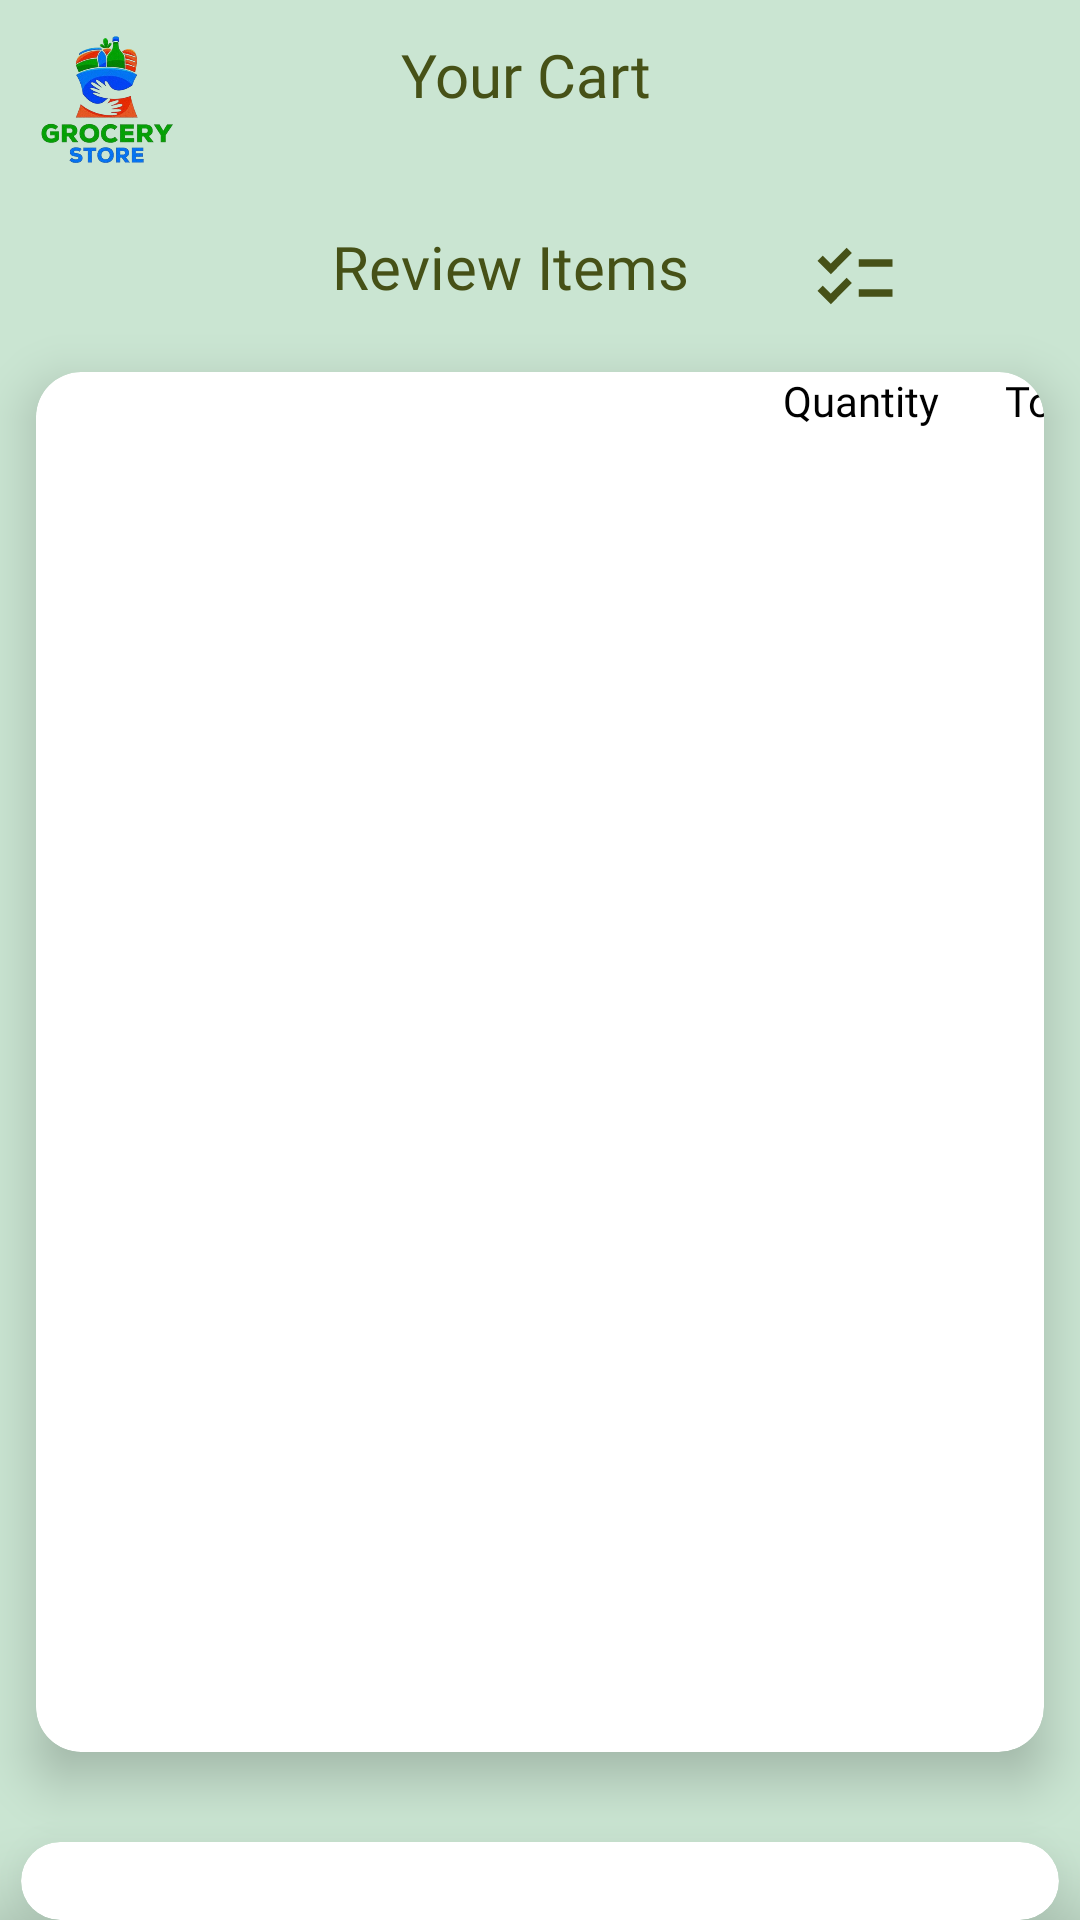

Layout XML and referenced resources for this Android screen:
<!-- AndroidManifest.xml: application theme Theme.Smallbasket -->
<!-- res/layout/activity_yourcart.xml -->
<?xml version="1.0" encoding="utf-8"?>
<RelativeLayout xmlns:android="http://schemas.android.com/apk/res/android"
    xmlns:app="http://schemas.android.com/apk/res-auto"
    xmlns:tools="http://schemas.android.com/tools"
    android:id="@+id/main"
    android:layout_width="match_parent"
    android:layout_height="match_parent"
    android:background="@drawable/background_5"
    tools:context=".Yourcart">

    <ImageView
        android:id="@+id/logo"
        android:layout_width="90dp"
        android:layout_height="90dp"
        android:src="@drawable/back3"
        android:paddingBottom="20dp"
        android:paddingRight="20dp"
        />

    <TextView
        android:id="@+id/YourCart"
        android:layout_width="180dp"
        android:layout_height="50dp"
        android:layout_toEndOf="@+id/logo"
        android:fontFamily="@font/aldrich"
        android:text="Your Cart"
        android:textSize="20dp"
        android:gravity="center"
        android:textColor="#465117"
        android:paddingRight="10dp"
        />

    <TextView
        android:id="@+id/ReviewItems"
        android:layout_width="210dp"
        android:layout_height="70dp"
        android:layout_below="@+id/YourCart"
        android:layout_marginTop="4dp"
        android:fontFamily="@font/aldrich"
        android:text="Review Items"
        android:textSize="20dp"
        android:paddingLeft="10dp"
        android:gravity="center"
        android:layout_marginLeft="60sp"
        android:textColor="#465117"
        />

    <ImageView
        android:layout_width="40dp"
        android:layout_height="40dp"
        android:layout_toEndOf="@+id/ReviewItems"
        android:layout_below="@+id/YourCart"
        android:layout_marginTop="20dp"
        android:src="@drawable/baseline_checklist_24"
        android:paddingTop="5dp"
        android:paddingRight="10dp"

        />

    <androidx.cardview.widget.CardView
        android:id="@+id/listCard"
        android:layout_width="match_parent"
        android:layout_height="460dp"
        android:layout_below="@+id/ReviewItems"
        android:layout_marginLeft="12dp"
        android:layout_marginRight="12dp"
        app:cardCornerRadius="15dp"
        app:cardBackgroundColor="@color/white"
        app:cardElevation="10dp"
        >
        <TextView
            android:layout_width="70sp"
            android:layout_height="30sp"
            android:text="Quantity"
            android:layout_marginLeft="240sp"
            android:textSize="14sp"
            android:textAlignment="center"
            android:textColor="@color/black"
            android:fontFamily="@font/aldrich"/>

        <TextView
            android:layout_width="60sp"
            android:layout_height="30sp"
            android:text="Total "
            android:layout_marginLeft="310sp"
            android:textSize="14sp"
            android:textColor="@color/black"
            android:textAlignment="center"
            android:fontFamily="@font/aldrich"/>




        <ListView
            android:id="@+id/listItems"
            android:layout_width="match_parent"
            android:layout_height="match_parent"
            android:layout_marginTop="30sp"/>


    </androidx.cardview.widget.CardView>
















    <androidx.cardview.widget.CardView
        android:layout_width="match_parent"
        android:layout_height="150dp"
        android:layout_below="@+id/listCard"
        android:layout_marginTop="30dp"
        app:cardElevation="20dp"
        app:cardBackgroundColor="@color/white"
        app:cardCornerRadius="20dp"
        android:layout_marginLeft="7dp"
        android:layout_marginRight="7dp"
        >

        <TextView
            android:id="@+id/carttotal"
            android:layout_width="155dp"
            android:layout_height="50dp"
            android:layout_marginTop="10dp"
            android:layout_marginLeft="15dp"
            android:text="Cart Total: "
            android:textSize="30dp"
            android:gravity="left|bottom"
            android:textColor="#465117"
            />

        <TextView
            android:id="@+id/Total"
            android:layout_width="155dp"
            android:layout_height="50dp"
            android:layout_marginTop="60dp"
            android:layout_marginLeft="15dp"
            android:text="0"
            android:textSize="30dp"
            android:gravity="center"
            android:textColor="#465117"
            />


        <Button
            android:id="@+id/PaymentButton"
            android:layout_width="160dp"
            android:layout_height="60dp"
            android:layout_marginLeft="175dp"
            android:layout_marginTop="35dp"
            android:background="@drawable/paybutton"
            android:text="Pay Now"
            android:textColor="#465117"
            android:textSize="18dp" />


    </androidx.cardview.widget.CardView>


</RelativeLayout>
<!-- resources referenced by this layout -->
<resources>
  <!-- drawable back3: png bitmap (drawable, 118911 bytes) -->
  <!-- drawable background_5: jpeg bitmap (drawable, 9873 bytes) -->
  <!-- drawable baseline_checklist_24 (drawable) -->
  <vector xmlns:android="http://schemas.android.com/apk/res/android" android:height="10dp" android:tint="#465117" android:viewportHeight="24" android:viewportWidth="24" android:width="10dp">
        
      <path android:fillColor="@android:color/white" android:pathData="M22,7h-9v2h9V7zM22,15h-9v2h9V15zM5.54,11L2,7.46l1.41,-1.41l2.12,2.12l4.24,-4.24l1.41,1.41L5.54,11zM5.54,19L2,15.46l1.41,-1.41l2.12,2.12l4.24,-4.24l1.41,1.41L5.54,19z"/>
      
  </vector>
  <!-- drawable paybutton (drawable) -->
  <?xml version="1.0" encoding="utf-8"?>
  <shape xmlns:android="http://schemas.android.com/apk/res/android" android:shape="rectangle">
      <solid android:color="#cae6d2"/>
      <corners android:radius="20dp"/>
  </shape>
  <style name="Theme.Smallbasket" parent="Base.Theme.Smallbasket" />
  <style name="Base.Theme.Smallbasket" parent="Theme.Material3.DayNight.NoActionBar">
          
          
      </style>
  <!-- not gathered from this repository: default colours our renderer supplied (Android Studio template values) -->
  <color name="black">#FF000000</color>
  <color name="white">#FFFFFFFF</color>
</resources>
